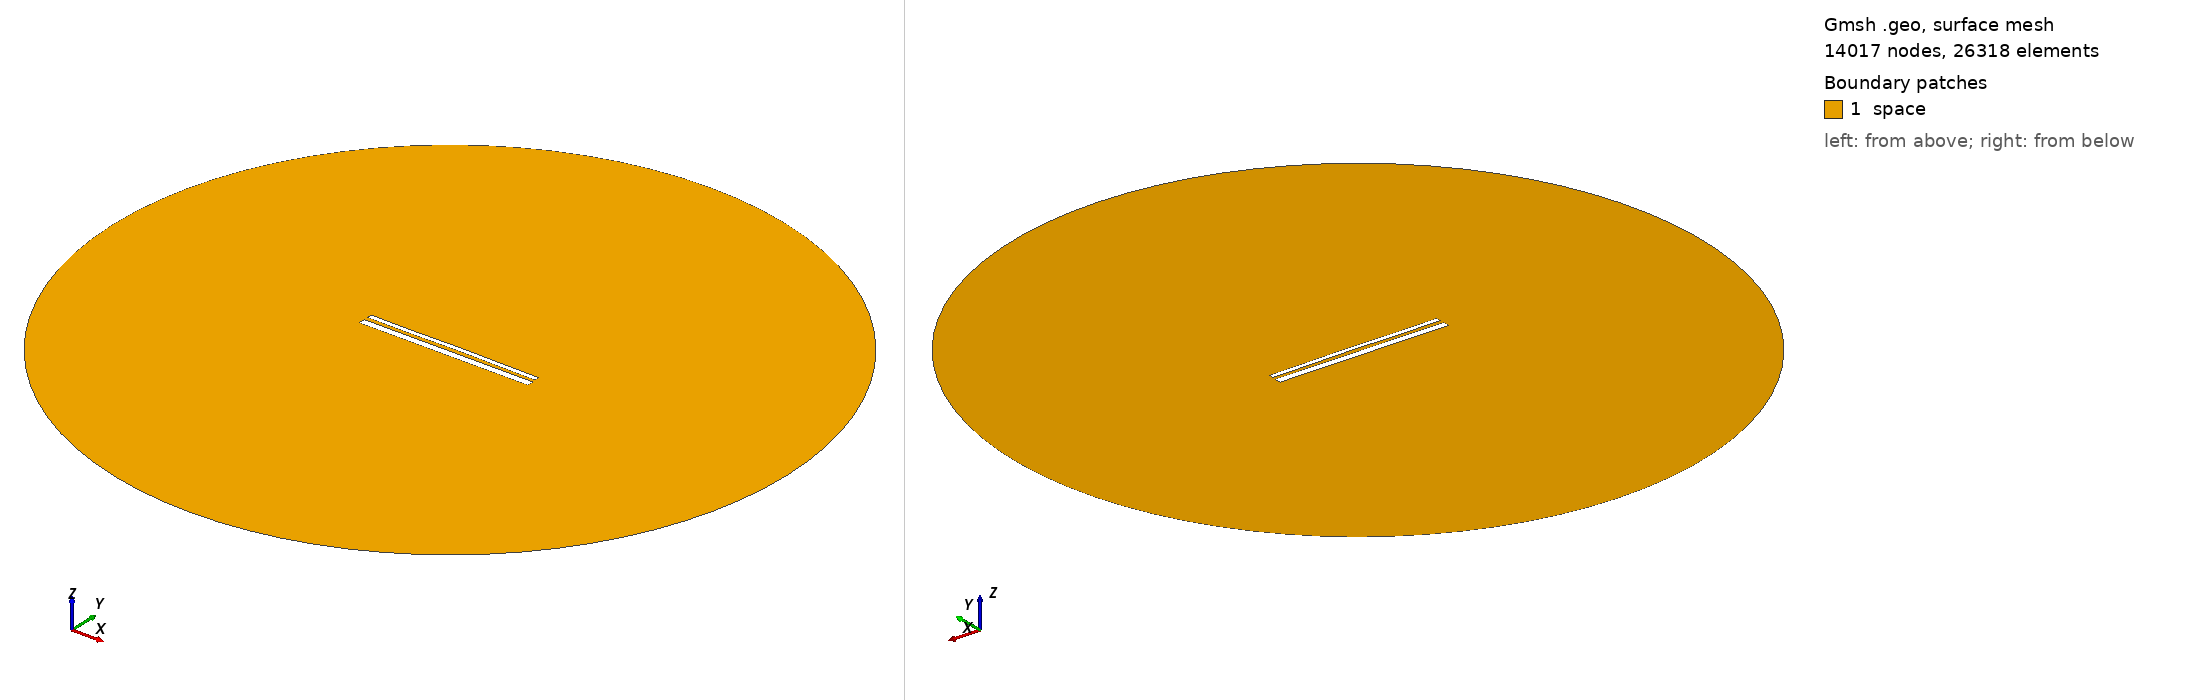

Gmsh geometry script, surface-meshed: 14017 nodes, 26318 surface elements. Boundary patches (legend numbers): 1 space. Left view from above one corner, right view from below the opposite corner. Legend entries are the model's physical surfaces. The drawing asked Gmsh for element sizes between 1% and 20% of the model's largest extent; the script's own settings can give other sizes.

=== 13832.geo (drawn) ===
//---------------------------------------
// Geometry kernel
//---------------------------------------

SetFactory("OpenCASCADE");



//---------------------------------------
// Parameters of the geometry
//---------------------------------------

// Overetch of the upper plate
overetch = 0.5;

// Distance between the plates
distance = 2.0;

// Discretization over the x axis (for the deformation)
nx = 50; 

// Length of the plate
L = 100 - overetch; 

// Number of modes
n = 4; 

// 1st mode coefficient
coeff(1) = -0.15;
beta(1) = 0.596864 * 3.1415926535 / L;

// 2nd mode coefficient
coeff(2) = 0.07499999999999998;
beta(2) = 1.49418 * 3.1415926535 / L;

// 3rd mode coefficient
coeff(3) = -0.075;
beta(3) = 2.50025 * 3.1415926535 / L;

// 4th mode coefficient
coeff(4) = -0.075;
beta(4) = 3.49999 * 3.1415926535 / L;



//---------------------------------------
// Upper plate (deformed rectangle)
//---------------------------------------

// Coordiantes of the upper plate
xmin = -50;
xmax = 50 - overetch;

// Height of the upper plate
yheight = 4 - 2 * overetch;

// Indexes of the points
UpperID[] = {};
LowerID[] = {};
LeftID[] = {};
RightID[] = {};

// Point index
p = 1;

// Horizontal edges
For i In {1:nx}
    x = xmin + (i-1)*(xmax - xmin)/(nx-1);

    y_bottom = distance / 2 + overetch;
    For j In {1:n}
        C = (Cosh(beta(j)*L) + Cos(beta(j)*L)) / (Sinh(beta(j)*L) + Sin(beta(j)*L));
        y_bottom  = y_bottom + coeff(j) * (Cosh(beta(j)*(x+50)) - Cos(beta(j)*(x+50)) - C * (Sinh(beta(j)*(x+50)) - Sin(beta(j)*(x+50))));
    EndFor

    y_top = y_bottom + yheight;

    Point(p) = {x, y_top, 0, 1.0};
    UpperID[i] = p;
    p = p + 1;

    Point(p) = {x, y_bottom, 0, 1.0};
    LowerID[i] = p;
    p = p + 1;
EndFor

// Create point lists
UpperPts[] = {}; LowerPts[] = {};
For i In {1:nx}
  UpperPts[] += {UpperID[i]};
  LowerPts[] += {LowerID[i]};
EndFor

// Build splines
Spline(1) = {UpperPts[]};
Spline(2) = {LowerPts[]};
Line(3) = {LowerPts[nx-1], UpperPts[nx-1]};
Line(4) = {LowerPts[0], UpperPts[0]};

// Build the plane surface
Curve Loop(1) = {2, 3, -1, -4};
Plane Surface(1) = {1};



//---------------------------------------
// Lower plate (rectangle)
//---------------------------------------

// Vertices
Point(1001) = {-50, -1, 0, 1.0};
Point(1002) = { 50, -1, 0, 1.0};
Point(1003) = { 50,  -5, 0, 1.0};
Point(1004) = {-50,  -5, 0, 1.0};

// Edges
Line(5) = {1001, 1002};
Line(6) = {1002, 1003};
Line(7) = {1003, 1004};
Line(8) = {1004, 1001};

// Plane surface
Line Loop(2) = {5, 6, 7, 8};
Plane Surface(2) = {2}; 



//---------------------------------------
// Outer (fictious) boundary
//---------------------------------------

// Points
Point(1005) = {0, 0, 0};       // Center
Point(1006) = {200, 0, 0};     // Start point
Point(1007) = {0, 200, 0};     // 90 degrees
Point(1008) = {-200, 0, 0};    // 180 degrees
Point(1009) = {0, -200, 0};    // 270 degrees

// Circle arcs (each needs start, center, end)
Circle(9) = {1006, 1005, 1007};
Circle(10) = {1007, 1005, 1008};
Circle(11) = {1008, 1005, 1009};
Circle(12) = {1009, 1005, 1006};

// Plane surface for the entire domain
Curve Loop(3) = {9, 10, 11, 12};
Surface(3) = {3};

// Subtract the plates from the whole domain to obtain the actual domain where we want to solve the equations
BooleanDifference{ Surface{3}; Delete; }{ Surface{1}; Surface{2}; Delete; }




//---------------------------------------
// Transfinite Lines/Curves
//---------------------------------------

// Set the number of points on the boundaries
r = 7;

// Plates
Transfinite Curve {1, 2} = 50*r Using Progression 1;
Transfinite Curve {3, 4} = 2*r Using Progression 1;
Transfinite Line {5, 7} = 50*r Using Progression 1;
Transfinite Line {6, 8} = 2*r Using Progression 1;

// Outer boundary
Transfinite Line {9, 10, 11, 12} = 20 Using Progression 1;



//---------------------------------------
// Physical groups
//---------------------------------------                

// Physical curves (boundaries)
Physical Line("force_segment", 10) = {2};
Physical Line("upper_plate", 11) = {1, 3, 4};
Physical Line("lower_plate", 12) = {5, 6, 7, 8};
Physical Line("boundary", 20) = {9, 10, 11, 12};

// Physical Surfaces
Physical Surface("space", 30) = {3};



//---------------------------------------
// 6. Generate the Mesh
//---------------------------------------

// 2D mesh generation
Mesh 2;
